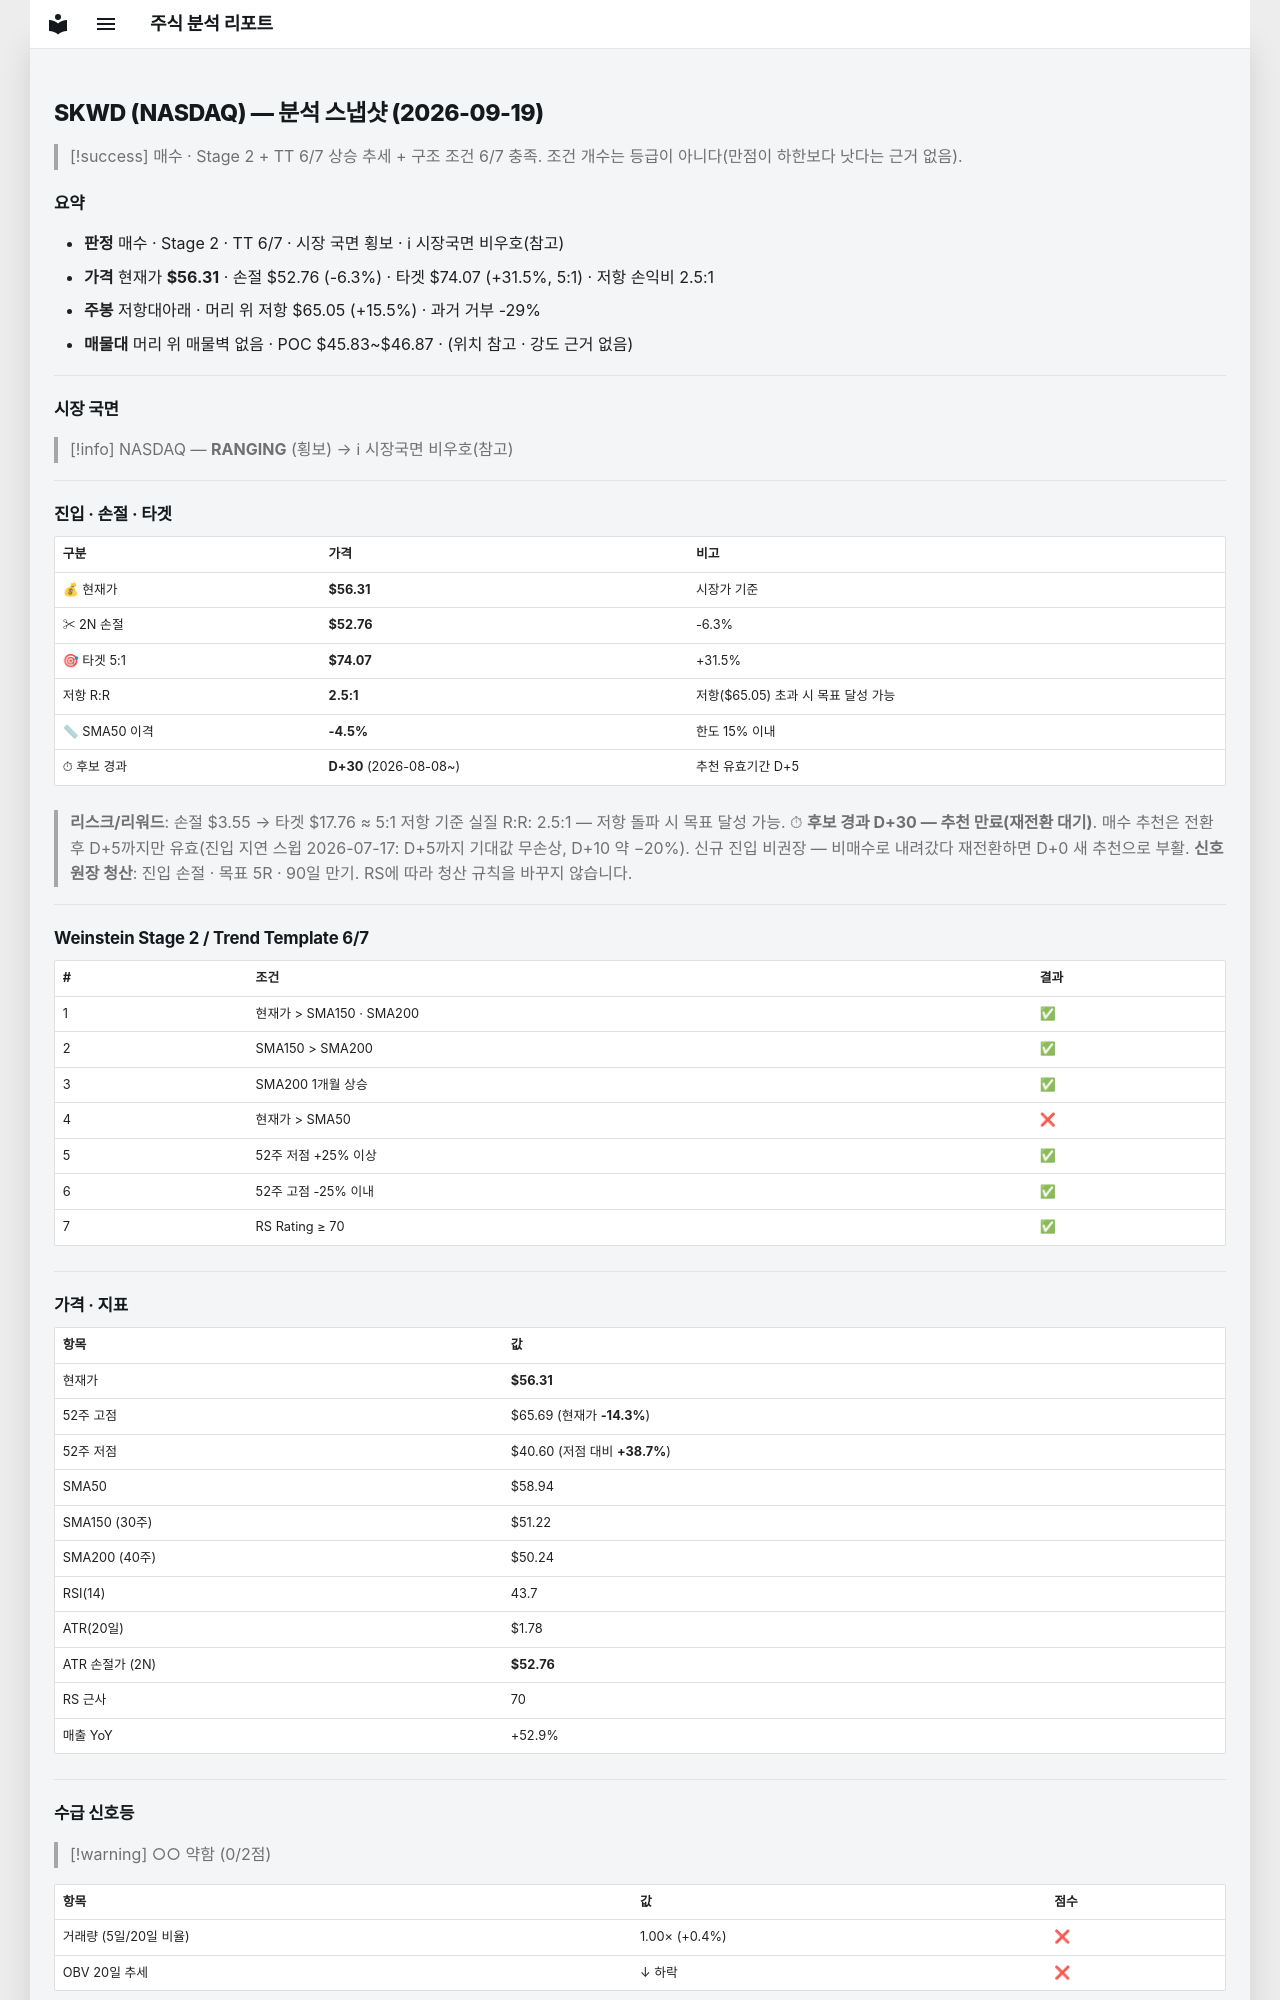

repository: soloandco/stock-reports · page: snapshots/SKWD-2026-09-19/index.html · generator: mkdocs

---
type: analysis-snapshot
title: SKWD 분석 스냅샷
ticker: SKWD
market: NASDAQ
created: 2026-09-19
updated: 2026-09-19
bar-date: 2026-09-18
verdict: 매수관찰
real-rr: 2.46
sma50-gap-pct: -4.5
candidate-days: 30
candidate-since: 2026-08-08
weekly-position: 저항대아래
weekly-overhead-price: 65.05
weekly-overhead-pct: 15.5
stage: 2
trend-template-score: 6
tt-max: 7
price: 56.310001373291016
stop-price: 52.75709100733626
market-regime: RANGING
supply-demand-score: 0/2
supply-demand-label: 약함
status: tracking
tags:
  - stock-agent
  - watchlist
  - SKWD
  - analysis
related:
  - "[[analysis-template]]"
---

# SKWD (NASDAQ) — 분석 스냅샷 (2026-09-19)

> [!success] 매수 · Stage 2 + TT 6/7
> 상승 추세 + 구조 조건 6/7 충족. 조건 개수는 등급이 아니다(만점이 하한보다 낫다는 근거 없음).

## 요약

- **판정** 매수 · Stage 2 · TT 6/7 · 시장 국면 횡보 · ℹ 시장국면 비우호(참고)
- **가격** 현재가 **$56.31** · 손절 $52.76 (-6.3%) · 타겟 $74.07 (+31.5%, 5:1) · 저항 손익비 2.5:1
- **주봉** 저항대아래 · 머리 위 저항 $65.05 (+15.5%) · 과거 거부 -29%
- **매물대** 머리 위 매물벽 없음 · POC $45.83~$46.87 · (위치 참고 · 강도 근거 없음)

---

## 시장 국면

> [!info] NASDAQ — **RANGING** (횡보) → ℹ 시장국면 비우호(참고)

---

## 진입 · 손절 · 타겟

| 구분 | 가격 | 비고 |
|------|------|------|
| 💰 현재가 | **$56.31** | 시장가 기준 |
| ✂ 2N 손절 | **$52.76** | -6.3% |
| 🎯 타겟 5:1 | **$74.07** | +31.5% |
| 저항 R:R | **2.5:1** | 저항($65.05) 초과 시 목표 달성 가능 |
| 📏 SMA50 이격 | **-4.5%** | 한도 15% 이내 |
| ⏱ 후보 경과 | **D+30** (2026-08-08~) | 추천 유효기간 D+5 |

> **리스크/리워드**: 손절 $3.55 → 타겟 $17.76 ≈ 5:1
> 저항 기준 실질 R:R: 2.5:1 — 저항 돌파 시 목표 달성 가능.
> ⏱ **후보 경과 D+30 — 추천 만료(재전환 대기)**. 매수 추천은 전환 후 D+5까지만 유효(진입 지연 스윕 2026-07-17: D+5까지 기대값 무손상, D+10 약 −20%). 신규 진입 비권장 — 비매수로 내려갔다 재전환하면 D+0 새 추천으로 부활.
> **신호 원장 청산**: 진입 손절 · 목표 5R · 90일 만기. RS에 따라 청산 규칙을 바꾸지 않습니다.

---

## Weinstein Stage 2 / Trend Template 6/7

| # | 조건 | 결과 |
|---|------|------|
| 1 | 현재가 > SMA150 · SMA200 | ✅ |
| 2 | SMA150 > SMA200 | ✅ |
| 3 | SMA200 1개월 상승 | ✅ |
| 4 | 현재가 > SMA50 | ❌ |
| 5 | 52주 저점 +25% 이상 | ✅ |
| 6 | 52주 고점 -25% 이내 | ✅ |
| 7 | RS Rating ≥ 70 | ✅ |

---

## 가격 · 지표

| 항목 | 값 |
|------|---|
| 현재가 | **$56.31** |
| 52주 고점 | $65.69 (현재가 **-14.3%**) |
| 52주 저점 | $40.60 (저점 대비 **+38.7%**) |
| SMA50 | $58.94 |
| SMA150 (30주) | $51.22 |
| SMA200 (40주) | $50.24 |
| RSI(14) | 43.7 |
| ATR(20일) | $1.78 |
| ATR 손절가 (2N) | **$52.76** |
| RS 근사 | 70 |
| 매출 YoY | +52.9% |

---
## 수급 신호등

> [!warning] ○○ 약함 (0/2점)

| 항목 | 값 | 점수 |
|------|------|------|
| 거래량 (5일/20일 비율) | 1.00× (+0.4%) | ❌ |
| OBV 20일 추세 | ↓ 하락 | ❌ |

> **판독법**: 거래량이 20일 평균보다 20% 이상 많고 OBV(온밸런스볼륨)가 상승 중이면 매집 수급이 강한 것으로 판단합니다.

---
